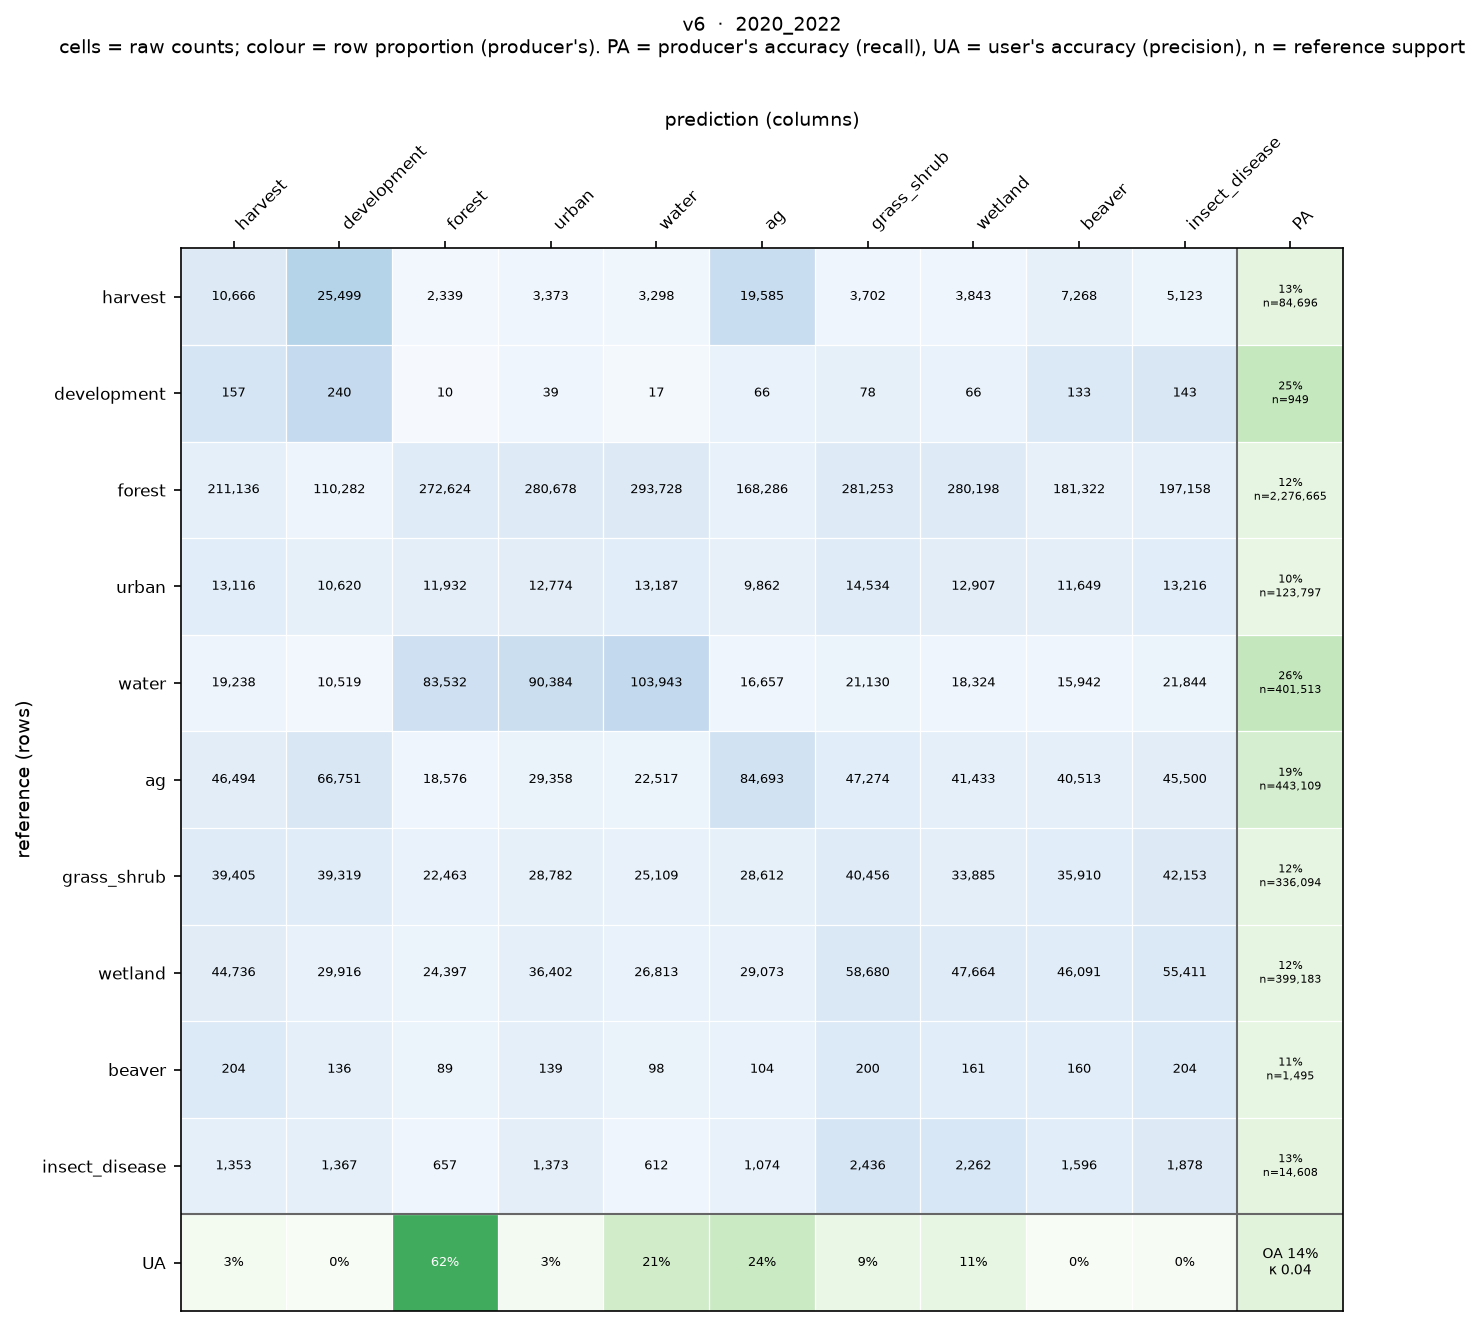

The data file committed next to this chart (first rows):
, harvest, development, forest, urban, water, ag, grass_shrub, wetland, beaver, insect_disease
harvest, 10666, 25499, 2339, 3373, 3298, 19585, 3702, 3843, 7268, 5123
development, 157, 240, 10, 39, 17, 66, 78, 66, 133, 143
forest, 211136, 110282, 272624, 280678, 293728, 168286, 281253, 280198, 181322, 197158
urban, 13116, 10620, 11932, 12774, 13187, 9862, 14534, 12907, 11649, 13216
water, 19238, 10519, 83532, 90384, 103943, 16657, 21130, 18324, 15942, 21844
ag, 46494, 66751, 18576, 29358, 22517, 84693, 47274, 41433, 40513, 45500
grass_shrub, 39405, 39319, 22463, 28782, 25109, 28612, 40456, 33885, 35910, 42153
wetland, 44736, 29916, 24397, 36402, 26813, 29073, 58680, 47664, 46091, 55411
beaver, 204, 136, 89, 139, 98, 104, 200, 161, 160, 204
insect_disease, 1353, 1367, 657, 1373, 612, 1074, 2436, 2262, 1596, 1878
